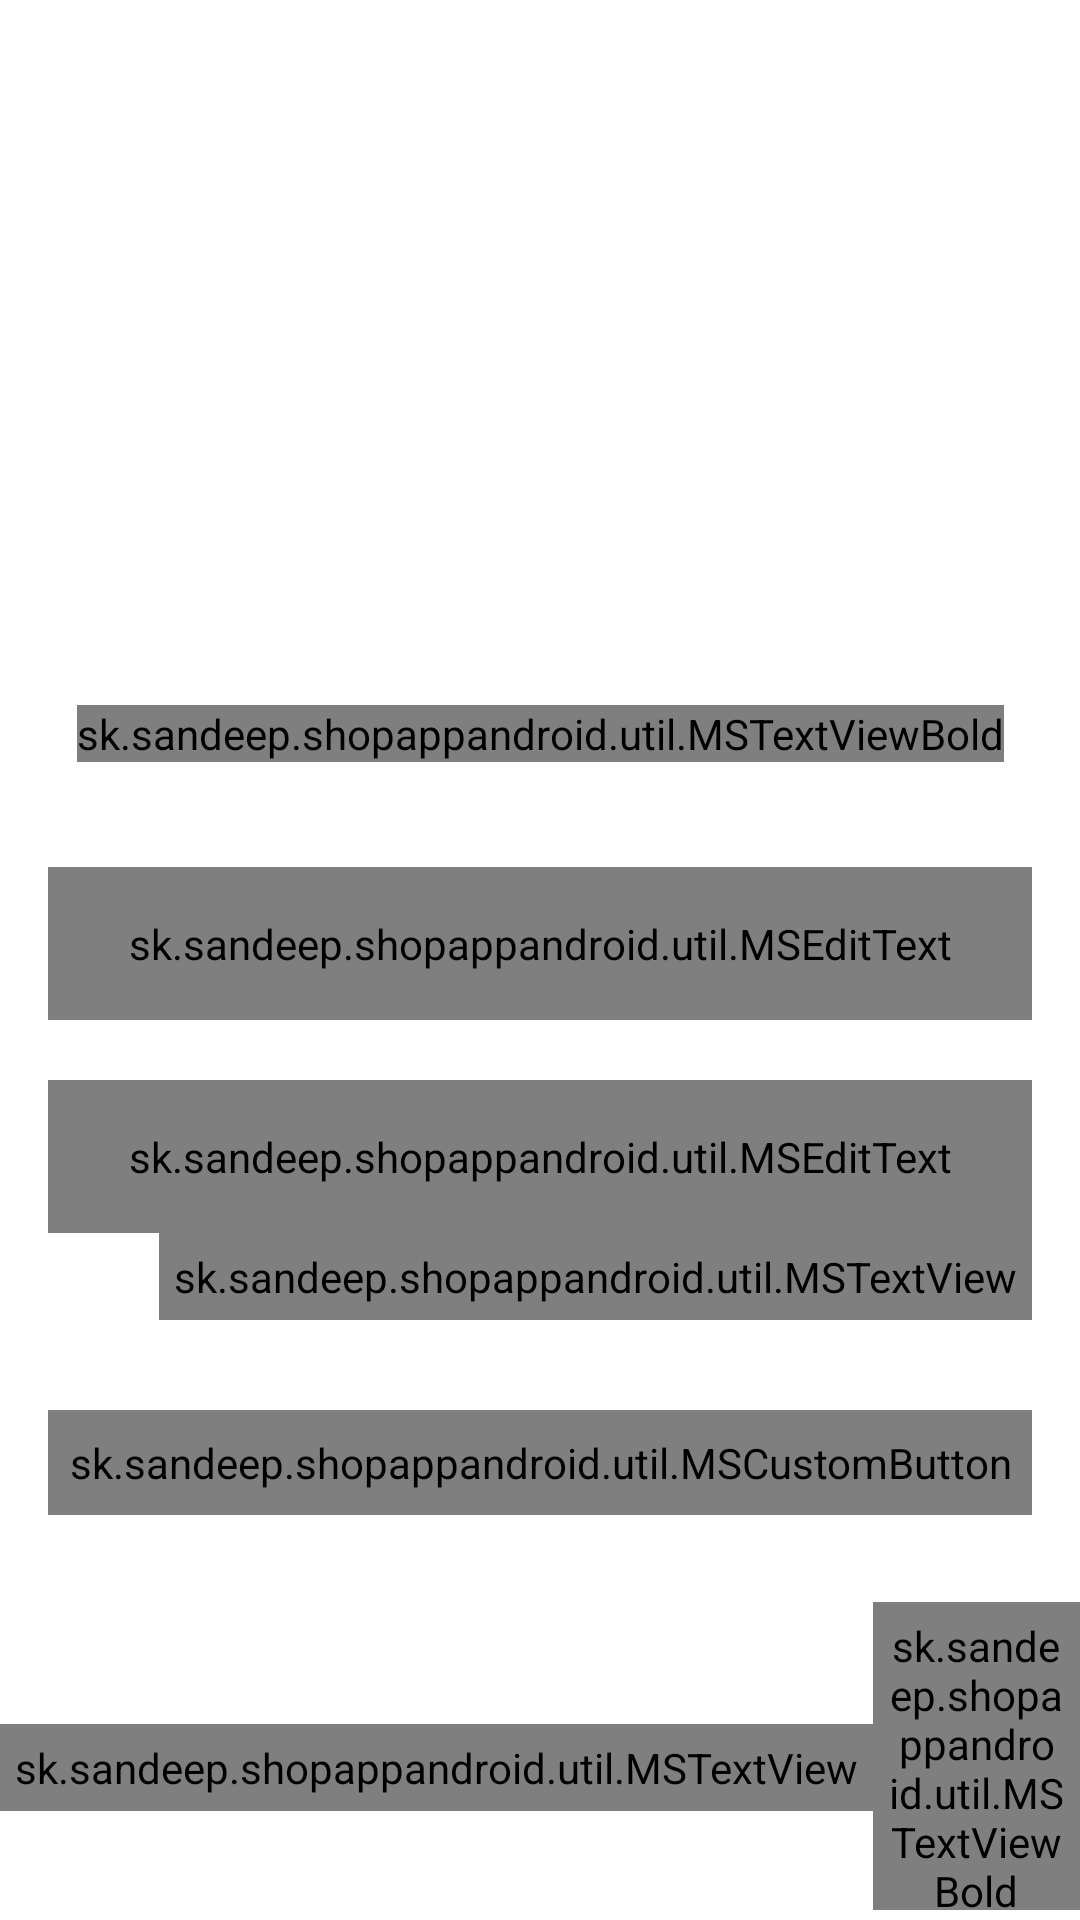

Write the Android layout XML for this screen, with the resource values it uses.
<!-- AndroidManifest.xml: activity theme Theme.ShopAppAndroid.NoActionBar -->
<!-- res/layout/activity_login.xml -->
<?xml version="1.0" encoding="utf-8"?>
<layout xmlns:android="http://schemas.android.com/apk/res/android"
    xmlns:app="http://schemas.android.com/apk/res-auto"
    xmlns:tools="http://schemas.android.com/tools">

    <androidx.constraintlayout.widget.ConstraintLayout
        android:layout_width="match_parent"
        android:layout_height="match_parent"
        tools:context=".view.activity.LoginActivity">

        <FrameLayout
            android:id="@+id/fl_header_image_height"
            android:layout_width="wrap_content"
            android:layout_height="@dimen/auth_header_image_height"
            app:layout_constraintEnd_toEndOf="parent"
            app:layout_constraintStart_toStartOf="parent"
            app:layout_constraintTop_toTopOf="parent">

            <ImageView
                android:layout_width="match_parent"
                android:layout_height="match_parent"
                android:contentDescription="@string/content_description"
                android:scaleType="fitXY"
                android:src="@drawable/auth_screens_background" />

            
            
            
            
            
            
            
            

            <TextView
                android:layout_width="wrap_content"
                android:layout_height="wrap_content"
                android:layout_gravity="center"
                android:text="@string/my_shop"
                android:textColor="@color/white"
                android:textSize="@dimen/text_size_35sp" />
        </FrameLayout>

        <sk.sandeep.shopappandroid.util.MSTextViewBold
            android:id="@+id/tv_title"
            android:layout_width="wrap_content"
            android:layout_height="wrap_content"
            android:layout_marginTop="35dp"
            android:text="@string/title_login"
            android:textColor="@color/color_primary_text"
            android:textSize="@dimen/title_textSize"
            app:layout_constraintEnd_toEndOf="parent"
            app:layout_constraintStart_toStartOf="parent"
            app:layout_constraintTop_toBottomOf="@id/fl_header_image_height" />

        <com.google.android.material.textfield.TextInputLayout
            android:id="@+id/til_email"
            style="@style/Widget.MaterialComponents.TextInputLayout.OutlinedBox"
            android:layout_width="match_parent"
            android:layout_height="wrap_content"
            android:layout_marginStart="@dimen/size_16dp"
            android:layout_marginTop="@dimen/size_35dp"
            android:layout_marginEnd="@dimen/size_16dp"
            android:hint="@string/et_hint_email_id"
            android:textColorHint="@color/color_secondary_text"
            app:layout_constraintEnd_toEndOf="parent"
            app:layout_constraintStart_toStartOf="parent"
            app:layout_constraintTop_toBottomOf="@id/tv_title">

            <sk.sandeep.shopappandroid.util.MSEditText
                android:id="@+id/et_email"
                android:layout_width="match_parent"
                android:layout_height="wrap_content"
                android:inputType="text"
                android:padding="@dimen/et_padding"
                android:textColor="@color/color_primary_text"
                android:textSize="@dimen/et_textSize"
                tools:text="sksandeep@gmail.com" />
        </com.google.android.material.textfield.TextInputLayout>

        <com.google.android.material.textfield.TextInputLayout
            android:id="@+id/til_password"
            style="@style/Widget.MaterialComponents.TextInputLayout.OutlinedBox"
            android:layout_width="match_parent"
            android:layout_height="wrap_content"
            android:layout_marginStart="@dimen/size_16dp"
            android:layout_marginTop="@dimen/size_20dp"
            android:layout_marginEnd="@dimen/size_16dp"
            android:hint="@string/et_hint_password"
            android:textColorHint="@color/color_secondary_text"
            app:layout_constraintEnd_toEndOf="parent"
            app:layout_constraintStart_toStartOf="parent"
            app:layout_constraintTop_toBottomOf="@id/til_email">

            <sk.sandeep.shopappandroid.util.MSEditText
                android:id="@+id/et_password"
                android:layout_width="match_parent"
                android:layout_height="wrap_content"
                android:inputType="textPassword"
                android:padding="@dimen/et_padding"
                android:textColor="@color/color_primary_text"
                android:textSize="@dimen/et_textSize"
                tools:text="123456" />
        </com.google.android.material.textfield.TextInputLayout>

        <sk.sandeep.shopappandroid.util.MSTextView
            android:id="@+id/tv_forgot_password"
            android:layout_width="wrap_content"
            android:layout_height="wrap_content"
            android:layout_marginEnd="16dp"
            android:foreground="?attr/selectableItemBackground"
            android:padding="@dimen/clickable_text_view_padding"
            android:text="@string/lbl_forgot_password"
            android:textColor="@color/color_secondary_text"
            android:textSize="@dimen/forgot_password_textSize"
            app:layout_constraintEnd_toEndOf="parent"
            app:layout_constraintTop_toBottomOf="@id/til_password" />

        <sk.sandeep.shopappandroid.util.MSCustomButton
            android:id="@+id/btn_login"
            android:layout_width="match_parent"
            android:layout_height="wrap_content"
            android:layout_gravity="center"
            android:layout_marginStart="16dp"
            android:layout_marginTop="30dp"
            android:layout_marginEnd="16dp"
            android:background="@drawable/button_background"
            android:foreground="?attr/selectableItemBackground"
            android:gravity="center"
            android:paddingTop="@dimen/btn_padding"
            android:paddingBottom="@dimen/btn_padding"
            android:text="@string/btn_lbl_login"
            android:textColor="@android:color/white"
            android:textSize="@dimen/btn_textSize"
            app:layout_constraintEnd_toEndOf="parent"
            app:layout_constraintStart_toStartOf="parent"
            app:layout_constraintTop_toBottomOf="@id/tv_forgot_password" />

        <LinearLayout
            android:layout_width="wrap_content"
            android:layout_height="wrap_content"
            android:layout_marginTop="5dp"
            android:gravity="center_vertical"
            android:orientation="horizontal"
            app:layout_constraintEnd_toEndOf="parent"
            app:layout_constraintStart_toStartOf="parent"
            app:layout_constraintTop_toBottomOf="@id/btn_login">

            <sk.sandeep.shopappandroid.util.MSTextView
                android:id="@+id/tv_don_t_have_an_account"
                android:layout_width="wrap_content"
                android:layout_height="wrap_content"
                android:layout_marginTop="16dp"
                android:padding="@dimen/clickable_text_view_padding"
                android:text="@string/don_t_have_an_account"
                android:textColor="@color/color_secondary_text"
                android:textSize="@dimen/lbl_text_view_textSize" />

            <sk.sandeep.shopappandroid.util.MSTextViewBold
                android:id="@+id/tv_register"
                android:layout_width="wrap_content"
                android:layout_height="wrap_content"
                android:layout_marginTop="16dp"
                android:foreground="?attr/selectableItemBackground"
                android:padding="@dimen/clickable_text_view_padding"
                android:text="@string/register"
                android:textColor="@color/color_secondary_text"
                android:textSize="@dimen/lbl_text_view_textSize" />
        </LinearLayout>

    </androidx.constraintlayout.widget.ConstraintLayout>
</layout>
<!-- resources referenced by this layout -->
<resources>
  <color name="color_primary_text">#222943</color>
  <color name="color_secondary_text">#989898</color>
  <color name="white">#FFFFFFFF</color>
  <dimen name="auth_header_image_height">200dp</dimen>
  <dimen name="auth_logo_height_size">100dp</dimen>
  <dimen name="auth_logo_width_size">220dp</dimen>
  <dimen name="btn_padding">8dp</dimen>
  <dimen name="btn_textSize">18sp</dimen>
  <dimen name="clickable_text_view_padding">5dp</dimen>
  <dimen name="et_padding">16dp</dimen>
  <dimen name="et_textSize">16sp</dimen>
  <dimen name="forgot_password_textSize">14sp</dimen>
  <dimen name="lbl_text_view_textSize">16sp</dimen>
  <dimen name="size_16dp">16dp</dimen>
  <dimen name="size_20dp">20dp</dimen>
  <dimen name="size_35dp">35dp</dimen>
  <dimen name="text_size_35sp">35sp</dimen>
  <dimen name="title_textSize">18sp</dimen>
  <!-- drawable button_background (drawable) -->
  <?xml version="1.0" encoding="utf-8"?>
  <shape xmlns:android="http://schemas.android.com/apk/res/android" android:shape="rectangle">
  <gradient
      android:angle="360"
      android:endColor="@color/color_theme_orange"
      android:startColor="@color/color_theme_pink"
      android:type="linear"
      />
  
      <corners android:radius="@dimen/button_background_radius"/>
  </shape>
  <string name="app_name">ShopAppAndroid</string>
  <string name="btn_lbl_login">Login</string>
  <string name="content_description">image</string>
  <string name="don_t_have_an_account">Don\'t have an account?</string>
  <string name="et_hint_email_id">Email ID</string>
  <string name="et_hint_password">Password</string>
  <string name="lbl_forgot_password">Forgot Password?</string>
  <string name="my_shop">Ritz\'s Shop</string>
  <string name="register">
  <u>Register</u>
  </string>
  <string name="title_login">LOGIN</string>
  <style name="Theme.ShopAppAndroid.NoActionBar">
          <item name="windowActionBar">false</item>
          <item name="android:windowFullscreen">true</item>
          <item name="windowNoTitle">true</item>
      </style>
  <color name="color_theme_orange">#F4442d</color>
  <color name="color_theme_pink">#ED2173</color>
  <dimen name="button_background_radius">20dp</dimen>
</resources>
